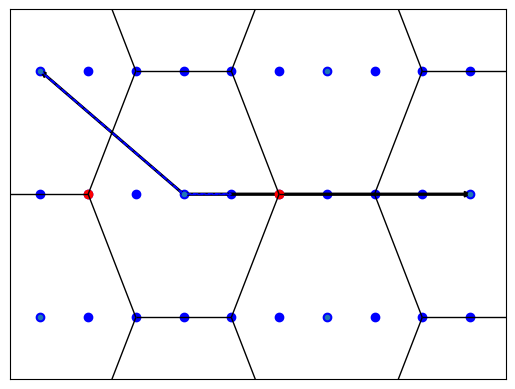

Generate this figure with matplotlib:
import numpy as np
from scipy.spatial import Voronoi, voronoi_plot_2d

class Lattice:
    def __init__(self, lattice, a = None):
        if a is None:
            self.a = np.linalg.norm(lattice[0])
            self.lattice = lattice/self.a
        else:
            self.a = a
            self.lattice = lattice
        self.reciprocal_lattice = np.linalg.inv(self.lattice).T

    def __repr__(self):
        return f"Lattice({self.a*self.lattice})"

    def __str__(self):
        return f"Lattice(a: {self.a},\nlattice: {self.lattice},\nreciprocal_lattice: {self.reciprocal_lattice})"

def get_neighboring_cells(lattice, steps = 1):
    norms = np.linalg.norm(lattice, axis = 1)
    sorted_indices = np.argsort(norms)
    sorted_norms = norms[sorted_indices]

    n_max = np.array([int(np.ceil(norms[-1]/n)) for n in sorted_norms])

    coeffs = (steps+1)*n_max
    all_vectors = [[coeff*v for coeff in range(-coeffs[i], coeffs[i] + 1)] for i, v in enumerate(lattice)]
    candidates = [np.zeros_like(lattice[0])]
    for vectors in all_vectors:
        new_candidates = []
        for candidate in candidates:
            for v in vectors:
                new_candidates.append(candidate + v)
        candidates = new_candidates
    candidates = sorted(candidates, key = lambda v: np.linalg.norm(v))

    norms = {round(np.linalg.norm(candidate), ndigits = 8) for candidate in candidates}

    candidates = [[candidate for candidate in candidates if abs(np.linalg.norm(candidate) - norm) < 1e-8] for norm in sorted(norms)]

    return candidates[1:]


l1 = Lattice(np.array([[np.sqrt(3)/2, 3/2], [0, 3]]), a = 1)
l2 = Lattice(np.array([l1.lattice[0]*6, l1.lattice[1]]))

r1 = l1.reciprocal_lattice/l1.a
r2 = l2.reciprocal_lattice/l2.a

neighbours1 = get_neighboring_cells(r1, 4)
neighbours2 = get_neighboring_cells(r2, 4)

print (neighbours2)

cells1 = [np.array([0, 0])] + [cell for shell in neighbours1 for cell in shell]
cells2 = [np.array([0, 0])] + [cell for shell in neighbours2 for cell in shell]

vor1 = Voronoi(cells1)

import matplotlib.pyplot as plt
fix, ax = plt.subplots(nrows = 1, ncols = 1)
ax.scatter([cell[0] for cell in cells2], [cell[1] for cell in cells2], color = 'blue')
fig = voronoi_plot_2d(vor1, ax = ax, show_vertices = False)

ax.arrow(x = 0, y = 0, dx = r1[0, 0], dy = r1[0, 1], width = 0.005, color = 'black', length_includes_head = True)
ax.arrow(x = 0, y = 0, dx = r1[1, 0], dy = r1[1, 1], width = 0.005, color = 'black', length_includes_head = True)
ax.arrow(x = 0, y = 0, dx = r2[0, 0], dy = r2[0, 1], width = 0.002, linestyle = '--', color = 'blue', length_includes_head = True)
ax.arrow(x = 0, y = 0, dx = r2[1, 0], dy = r2[1, 1], width = 0.002, linestyle = '--', color = 'blue', length_includes_head = True)

K = r1[0]/3
Kp = -r1[0]/3

ax.scatter([K[0], Kp[0]], [K[1], Kp[1]], color = 'red')

ax.set_xlim(-0.7, 1.3)
ax.set_ylim(-0.5, 0.5)
ax.set_xticks([])
ax.set_yticks([])
plt.show()

